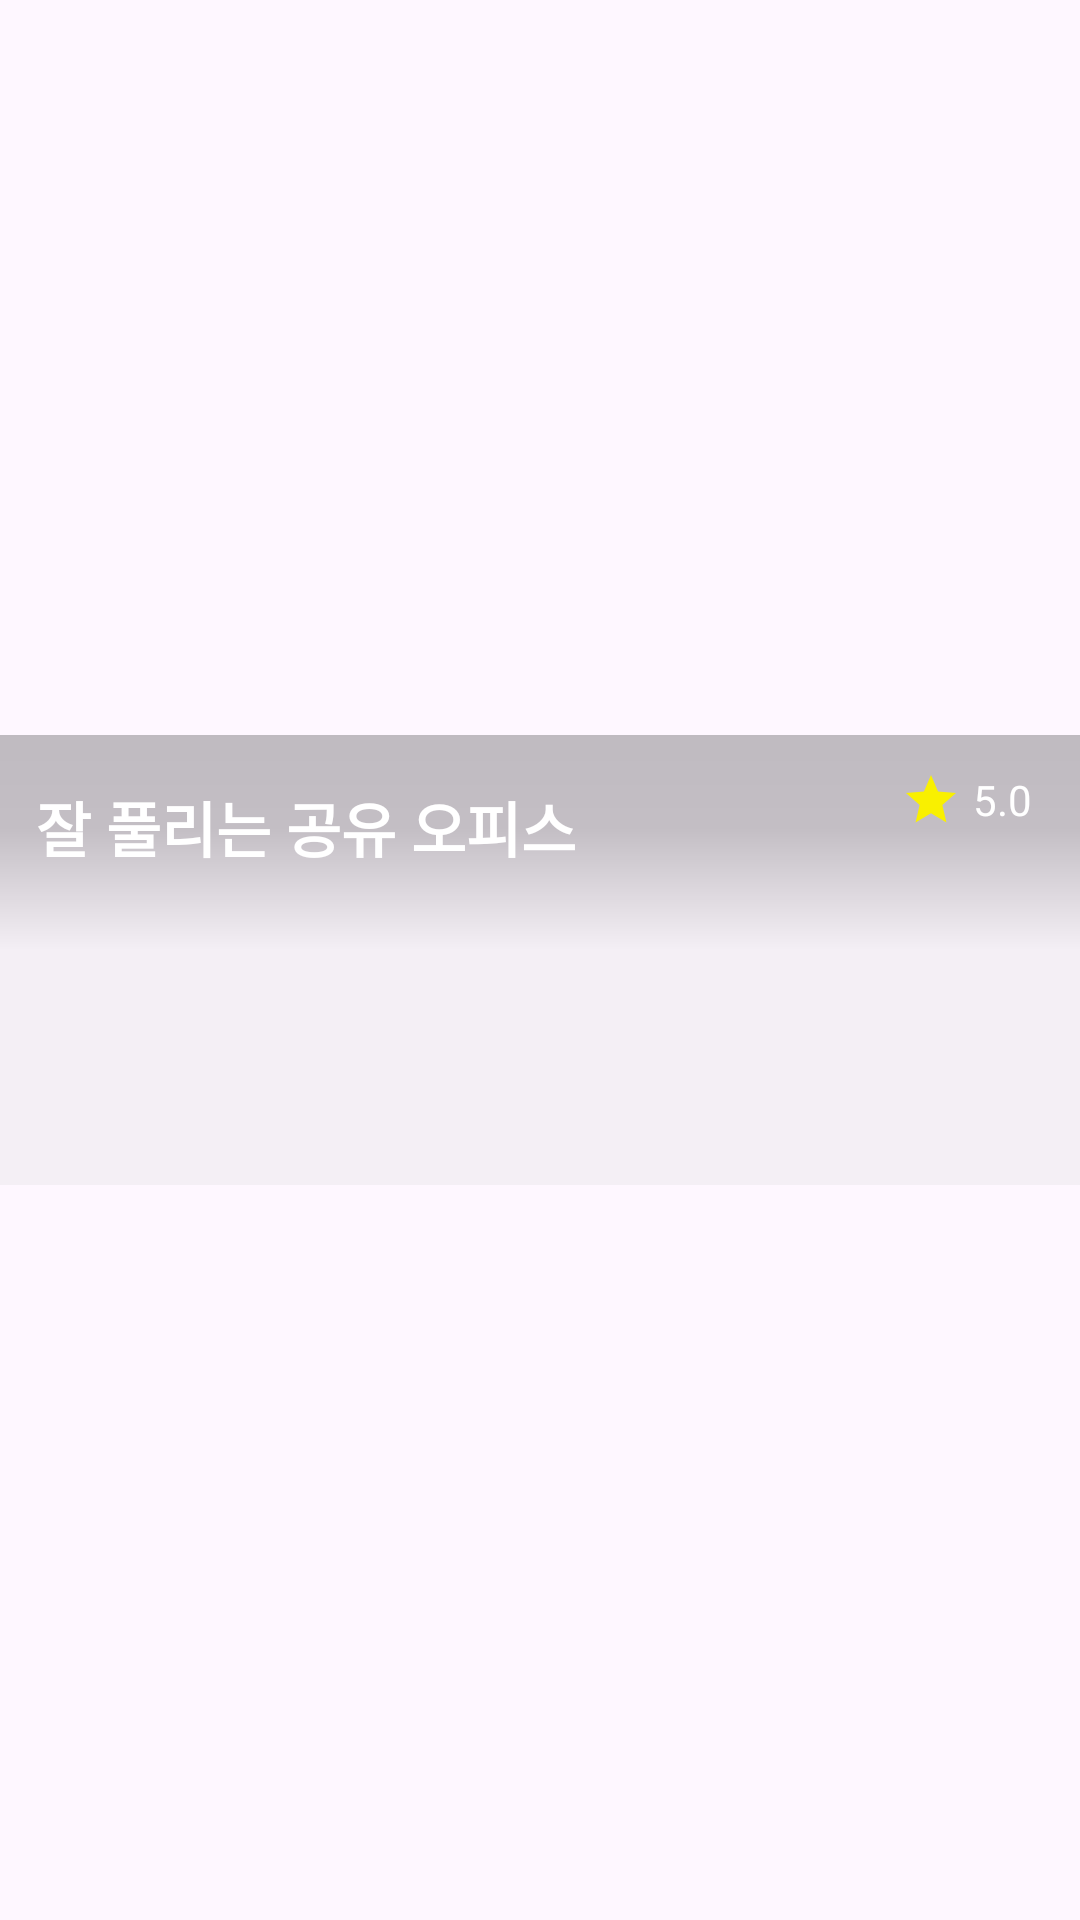

Write the Android layout XML for this screen, with the resource values it uses.
<!-- AndroidManifest.xml: application theme Theme.GangwonHyuil -->
<!-- res/layout/rv_item_place.xml -->
<?xml version="1.0" encoding="utf-8"?>
<androidx.constraintlayout.widget.ConstraintLayout xmlns:android="http://schemas.android.com/apk/res/android"
    xmlns:app="http://schemas.android.com/apk/res-auto"
    xmlns:tools="http://schemas.android.com/tools"
    android:layout_width="match_parent"
    android:layout_height="wrap_content"
    android:layout_marginTop="12dp">

    <androidx.constraintlayout.widget.ConstraintLayout
        android:id="@+id/constraintLayout"
        android:layout_width="match_parent"
        android:layout_height="wrap_content"
        app:layout_constraintBottom_toBottomOf="parent"
        app:layout_constraintEnd_toEndOf="parent"
        app:layout_constraintStart_toStartOf="parent"
        app:layout_constraintTop_toTopOf="parent">

        <ImageView
            android:id="@+id/iv_item_image"
            android:layout_width="match_parent"
            android:layout_height="0dp"
            app:layout_constraintDimensionRatio="360:150"
            android:scaleType="centerCrop"
            app:layout_constraintBottom_toBottomOf="parent"
            app:layout_constraintStart_toStartOf="parent"
            app:layout_constraintTop_toTopOf="parent"
            tools:targetApi="s" />

        <ImageView
            android:layout_width="match_parent"
            android:layout_height="0dp"
            android:src="@drawable/image_gradient"
            app:layout_constraintDimensionRatio="360:150"
            android:scaleType="centerCrop"
            app:layout_constraintBottom_toBottomOf="@+id/iv_item_image"
            app:layout_constraintEnd_toEndOf="@+id/iv_item_image"
            app:layout_constraintStart_toStartOf="@+id/iv_item_image"
            app:layout_constraintTop_toTopOf="@+id/iv_item_image" />

        <TextView
            android:id="@+id/tv_item_name"
            android:layout_width="0dp"
            android:layout_height="wrap_content"
            android:layout_marginStart="12dp"
            android:layout_marginTop="16dp"
            android:ellipsize="end"
            android:maxLines="2"
            android:text="잘 풀리는 공유 오피스"
            android:textColor="@color/white"
            android:textSize="20sp"
            android:textStyle="bold"
            app:layout_constraintEnd_toStartOf="@+id/iv_star"
            app:layout_constraintHorizontal_bias="0.025"
            app:layout_constraintStart_toStartOf="@+id/iv_item_image"
            app:layout_constraintTop_toTopOf="parent" />

        <ImageView
            android:id="@+id/iv_star"
            android:layout_width="20dp"
            android:layout_height="20dp"
            android:layout_marginEnd="4dp"
            android:src="@drawable/ic_star_rating_24"
            app:layout_constraintBottom_toBottomOf="@+id/tv_item_rating"
            app:layout_constraintEnd_toStartOf="@+id/tv_item_rating"
            app:layout_constraintTop_toTopOf="@+id/tv_item_rating" />

        <TextView
            android:id="@+id/tv_item_rating"
            android:layout_width="wrap_content"
            android:layout_height="wrap_content"
            android:layout_marginTop="12dp"
            android:layout_marginEnd="16dp"
            android:text="5.0"
            android:textColor="@color/white"
            app:layout_constraintEnd_toEndOf="parent"
            app:layout_constraintTop_toTopOf="parent" />

    </androidx.constraintlayout.widget.ConstraintLayout>

</androidx.constraintlayout.widget.ConstraintLayout>
<!-- resources referenced by this layout -->
<resources>
  <color name="white">#FFFFFFFF</color>
  <!-- drawable ic_star_rating_24 (drawable) -->
  <vector xmlns:android="http://schemas.android.com/apk/res/android"
      android:width="24dp"
      android:height="24dp"
      android:tint="#F9F000"
      android:viewportWidth="24"
      android:viewportHeight="24">
  
      <path
          android:fillColor="@android:color/white"
          android:pathData="M12,17.27L18.18,21l-1.64,-7.03L22,9.24l-7.19,-0.61L12,2 9.19,8.63 2,9.24l5.46,4.73L5.82,21z" />
  
  </vector>
  <!-- drawable image_gradient (drawable) -->
  <vector xmlns:android="http://schemas.android.com/apk/res/android"
      xmlns:aapt="http://schemas.android.com/aapt"
      android:width="357dp"
      android:height="150dp"
      android:viewportWidth="357"
      android:viewportHeight="150">
    <path
        android:pathData="M-3,0h360v150h-360z"
        android:fillAlpha="0.25">
      <aapt:attr name="android:fillColor">
        <gradient 
            android:startX="177"
            android:startY="0"
            android:endX="177"
            android:endY="150"
            android:type="linear">
          <item android:offset="0" android:color="#FF000000"/>
          <item android:offset="0.21" android:color="#FF101010"/>
          <item android:offset="0.48" android:color="#FFD7D7D7"/>
        </gradient>
      </aapt:attr>
    </path>
  </vector>
  <style name="Theme.GangwonHyuil" parent="Base.Theme.GangwonHyuil" />
  <style name="Base.Theme.GangwonHyuil" parent="Theme.Material3.DayNight.NoActionBar">
          
          
      </style>
</resources>
